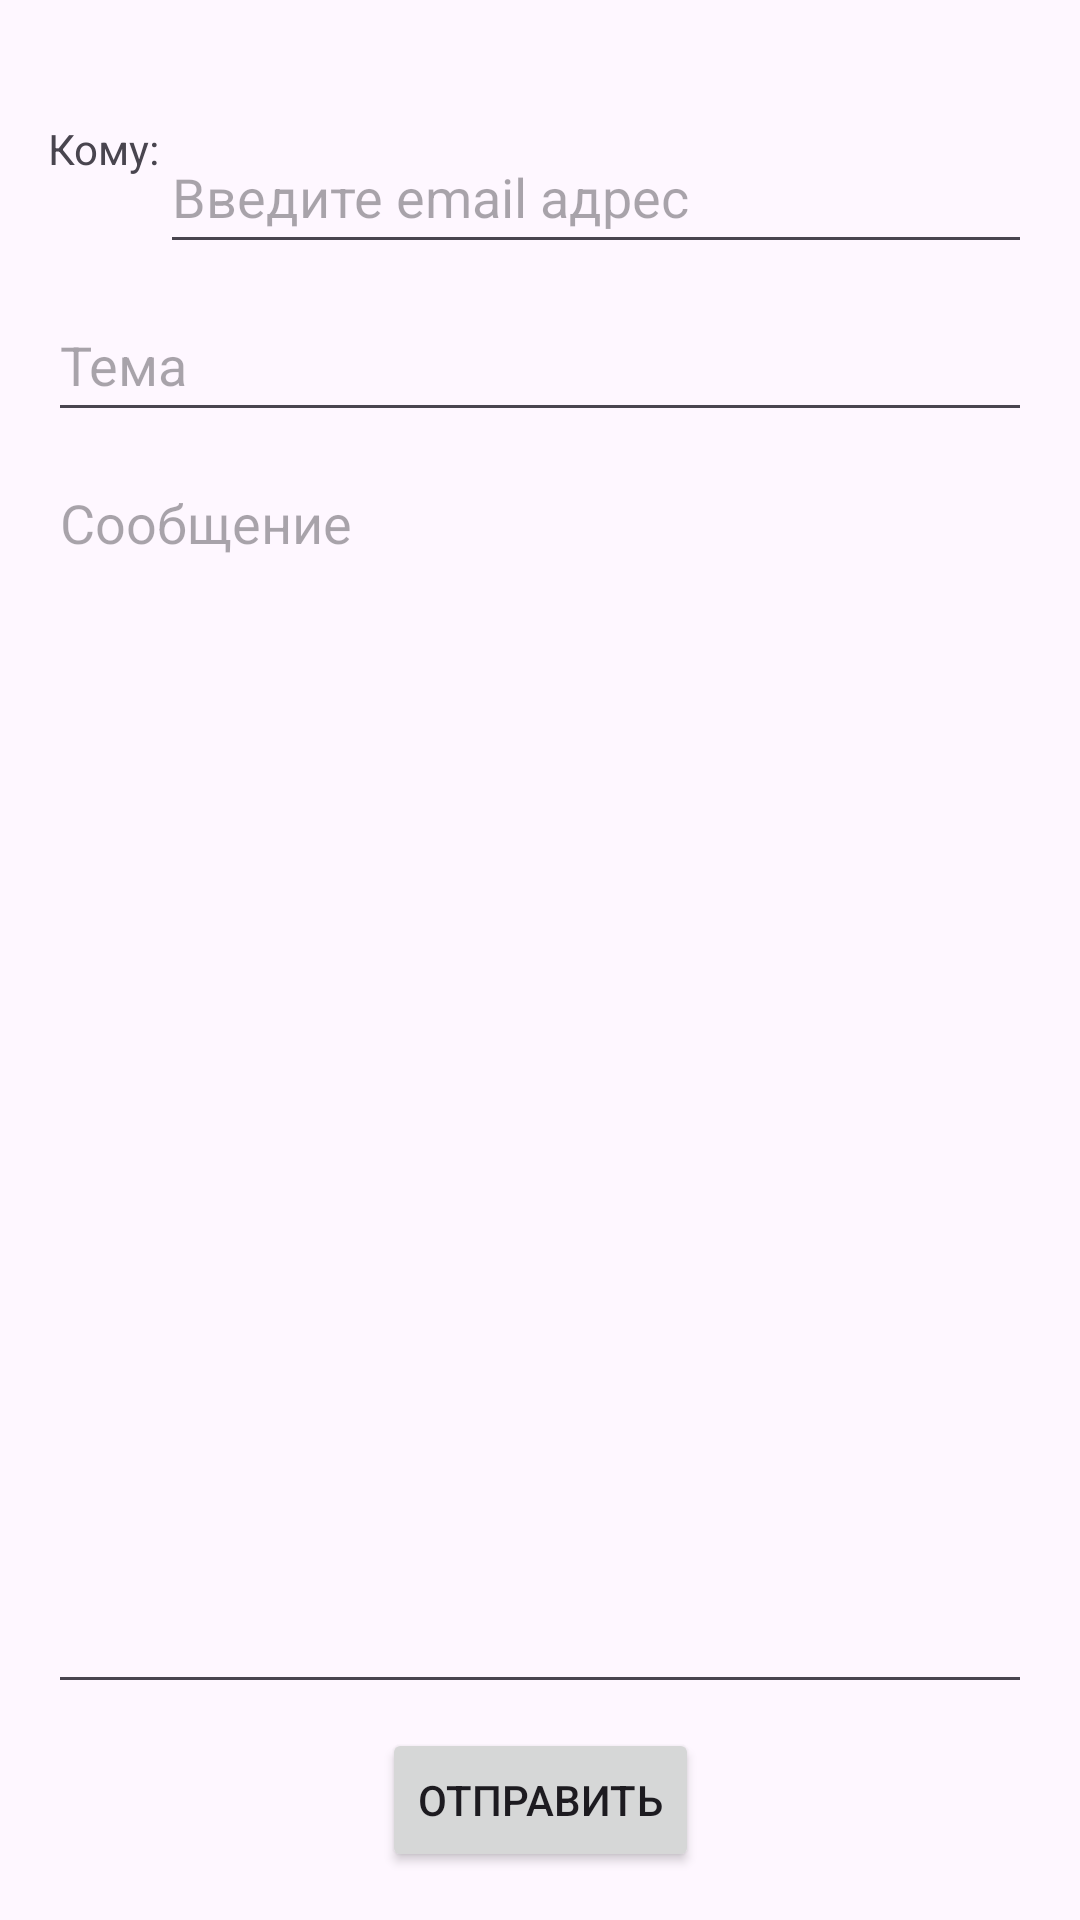

The Android layout XML behind this screen, and the referenced resources:
<!-- AndroidManifest.xml: application theme Theme.LR23 -->
<!-- res/layout/activity_main.xml -->
<?xml version="1.0" encoding="utf-8"?>
<androidx.constraintlayout.widget.ConstraintLayout
    xmlns:android="http://schemas.android.com/apk/res/android"
    xmlns:app="http://schemas.android.com/apk/res-auto"
    xmlns:tools="http://schemas.android.com/tools"
    android:layout_width="match_parent"
    android:layout_height="match_parent"
    tools:context=".MainActivity">

    
    <TextView
        android:id="@+id/to_label"
        android:layout_width="wrap_content"
        android:layout_height="wrap_content"
        android:text="@string/to_label"
        android:layout_marginTop="32dp"
        android:layout_marginStart="16dp"
        android:layout_marginBottom="29dp"
        app:layout_constraintBottom_toTopOf="@+id/subject"
        app:layout_constraintEnd_toStartOf="@id/email_address"
        app:layout_constraintStart_toStartOf="parent"
        app:layout_constraintTop_toTopOf="parent" />

    
    <EditText
        android:id="@+id/email_address"
        android:layout_width="0dp"
        android:layout_height="wrap_content"
        android:autofillHints="emailAddress"
        android:hint="@string/email_hint"
        android:inputType="textEmailAddress"
        android:minHeight="48dp"
        android:textColor="@android:color/black"
        android:layout_marginEnd="16dp"
        app:layout_constraintEnd_toEndOf="parent"
        app:layout_constraintStart_toEndOf="@id/to_label"
        app:layout_constraintTop_toTopOf="@id/to_label"
        tools:ignore="TextContrastCheck,VisualLintTextFieldSize" />

    
    <EditText
        android:id="@+id/subject"
        android:layout_width="0dp"
        android:layout_height="wrap_content"
        android:autofillHints="subject"
        android:hint="@string/subject_hint"
        android:inputType="text"
        android:minHeight="48dp"
        android:layout_marginTop="8dp"
        android:layout_marginStart="16dp"
        android:layout_marginEnd="16dp"
        app:layout_constraintEnd_toEndOf="parent"
        app:layout_constraintStart_toStartOf="parent"
        app:layout_constraintTop_toBottomOf="@id/email_address"
        tools:ignore="VisualLintTextFieldSize" />

    
    <EditText
        android:id="@+id/message"
        android:layout_width="0dp"
        android:layout_height="0dp"
        android:hint="@string/message_hint"
        android:gravity="top"
        android:inputType="textMultiLine"
        android:autofillHints="message"
        android:lines="4"
        android:layout_marginStart="16dp"
        android:layout_marginEnd="16dp"
        android:layout_marginTop="8dp"
        android:layout_marginBottom="8dp"
        app:layout_constraintTop_toBottomOf="@id/subject"
        app:layout_constraintStart_toStartOf="parent"
        app:layout_constraintEnd_toEndOf="parent"
        app:layout_constraintBottom_toTopOf="@id/send_button"
        tools:ignore="VisualLintTextFieldSize" />

    
    <Button
        android:id="@+id/send_button"
        android:layout_width="wrap_content"
        android:layout_height="wrap_content"
        android:text="@string/send_button"
        android:layout_marginBottom="16dp"
        app:layout_constraintBottom_toBottomOf="parent"
        app:layout_constraintStart_toStartOf="parent"
        app:layout_constraintEnd_toEndOf="parent" />

</androidx.constraintlayout.widget.ConstraintLayout>
<!-- resources referenced by this layout -->
<resources>
  <string name="email_hint">Введите email адрес</string>
  <string name="message_hint">Сообщение</string>
  <string name="send_button">Отправить</string>
  <string name="subject_hint">Тема</string>
  <string name="to_label">Кому:</string>
  <style name="Theme.LR23" parent="Base.Theme.LR23" />
  <style name="Base.Theme.LR23" parent="Theme.Material3.DayNight.NoActionBar">
          
          
      </style>
</resources>
